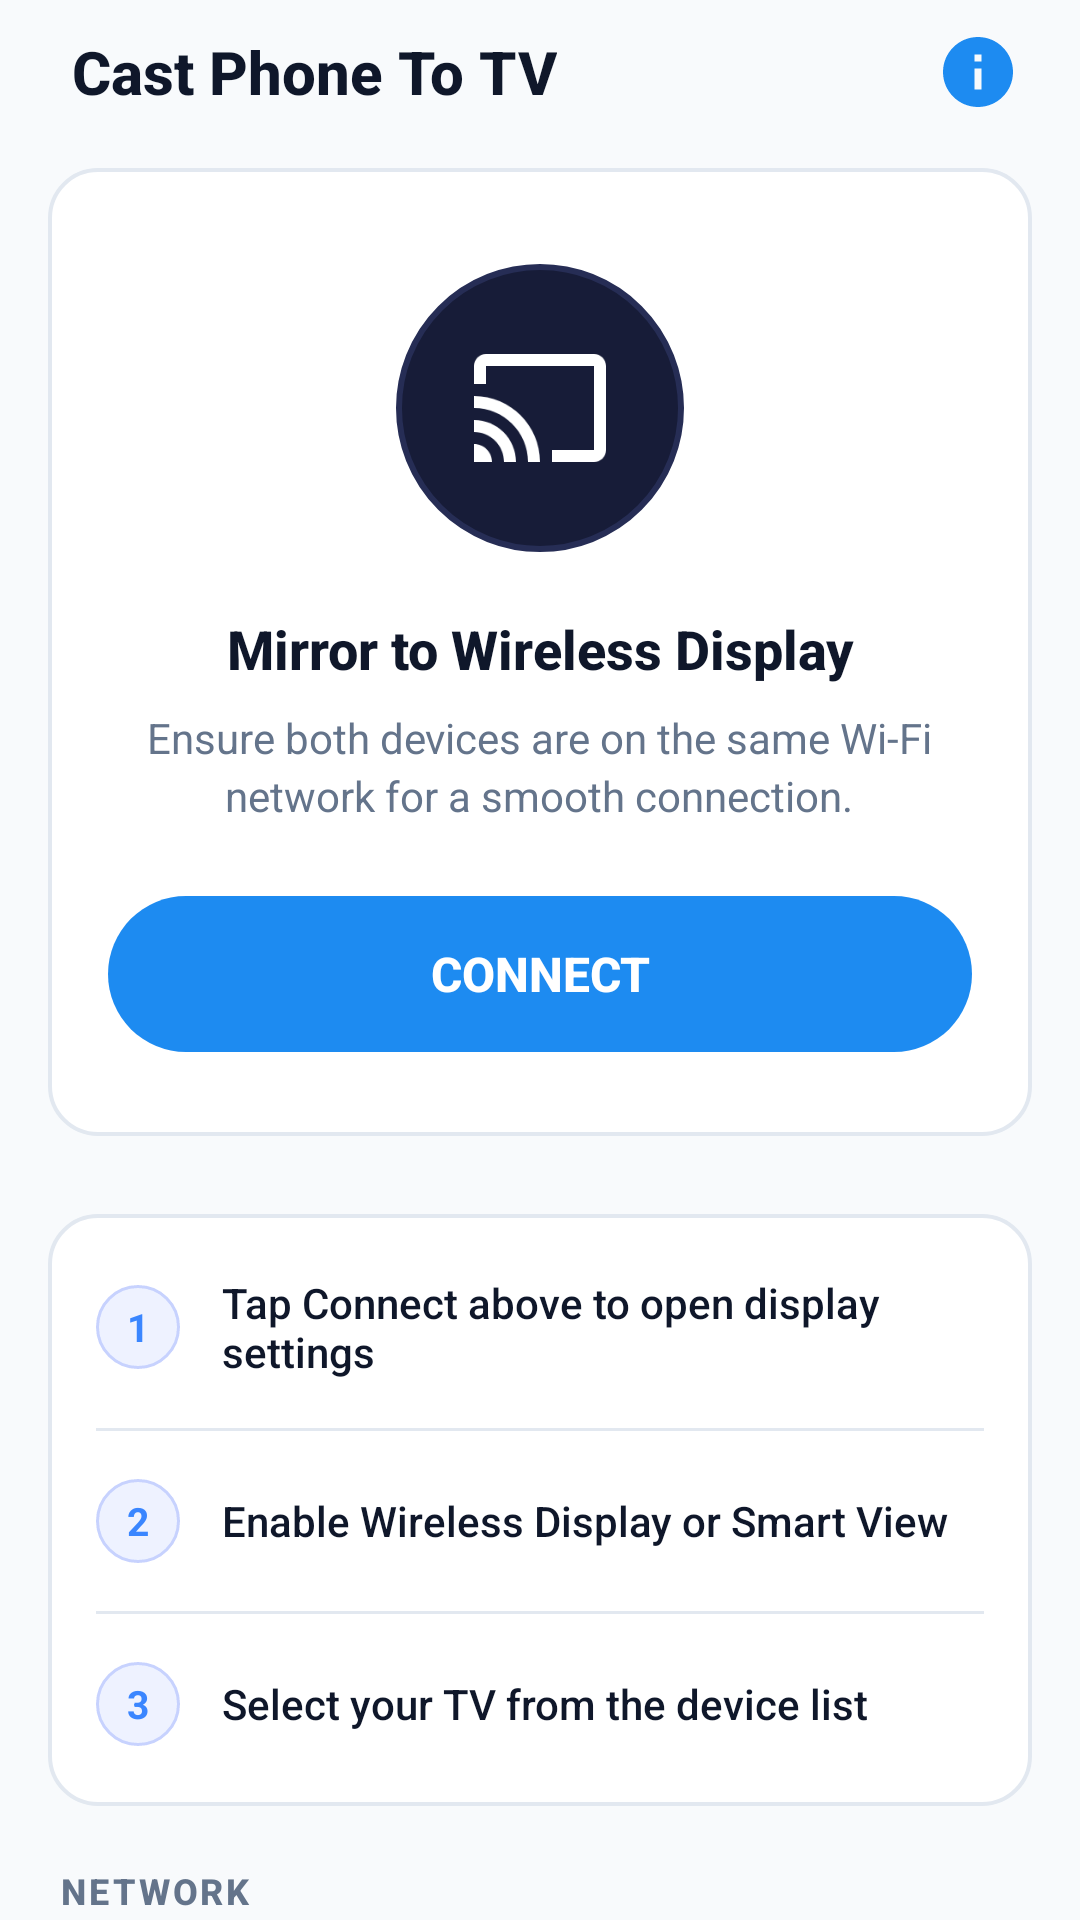

Write the Android layout XML for this screen, with the resource values it uses.
<!-- AndroidManifest.xml: application theme Theme.Iptvplyer -->
<!-- res/layout/activity_cast_to_tv.xml -->
<?xml version="1.0" encoding="utf-8"?>
<RelativeLayout xmlns:android="http://schemas.android.com/apk/res/android" android:id="@+id/cast_root" android:background="@color/app_bg" android:fitsSystemWindows="true" android:layout_width="match_parent" android:layout_height="match_parent">
    <RelativeLayout android:id="@+id/topBar" android:paddingTop="12dp" android:layout_width="match_parent" android:layout_height="wrap_content" android:paddingStart="16dp" android:paddingEnd="16dp">
        <ImageView android:id="@+id/btnBack" android:padding="6dp" android:focusable="true" android:visibility="gone" android:clickable="true" android:layout_width="36dp" android:layout_height="36dp" android:src="@drawable/ic_back" android:layout_centerVertical="true" android:contentDescription="@string/btn_back" android:layout_alignParentStart="true"/>
        <TextView android:textSize="20sp" android:textStyle="bold" android:textColor="@color/text_primary" android:id="@+id/tvTitle" android:layout_width="wrap_content" android:layout_height="wrap_content" android:text="@string/home_card_cast_phone_title" android:layout_centerVertical="true" android:fontFamily="sans-serif-medium" android:layout_marginStart="8dp" android:layout_toEndOf="@+id/btnBack"/>
        <ImageView android:id="@+id/btnInfo" android:padding="4dp" android:focusable="true" android:clickable="true" android:layout_width="36dp" android:layout_height="36dp" android:src="@drawable/ic_info_circle_header" android:layout_centerVertical="true" android:contentDescription="@string/information_title" android:layout_alignParentEnd="true"/>
    </RelativeLayout>
    <ScrollView android:id="@+id/scrollView" android:paddingBottom="24dp" android:scrollbars="none" android:clipToPadding="false" android:layout_width="match_parent" android:layout_height="match_parent" android:fillViewport="true" android:layout_below="@+id/topBar">
        <LinearLayout android:orientation="vertical" android:id="@+id/contentContainer" android:paddingTop="8dp" android:layout_width="match_parent" android:layout_height="wrap_content" android:paddingStart="16dp" android:paddingEnd="16dp">
            <LinearLayout android:gravity="center_horizontal" android:orientation="vertical" android:background="@drawable/bg_card_dark" android:paddingTop="32dp" android:paddingBottom="28dp" android:layout_width="match_parent" android:layout_height="wrap_content" android:paddingStart="20dp" android:paddingEnd="20dp">
                <FrameLayout android:layout_width="96dp" android:layout_height="96dp">
                    <View android:background="@drawable/bg_circle_ir_glow" android:layout_width="96dp" android:layout_height="96dp"/>
                    <ImageView android:layout_gravity="center" android:layout_width="48dp" android:layout_height="48dp" android:src="@drawable/ic_cast_screen" android:contentDescription="@string/desc_screen_cast"/>
                </FrameLayout>
                <TextView android:textSize="18sp" android:textStyle="bold" android:textColor="@color/text_primary" android:gravity="center" android:layout_width="wrap_content" android:layout_height="wrap_content" android:layout_marginTop="20dp" android:text="@string/cast_mirror_wireless_title" android:fontFamily="sans-serif-medium"/>
                <TextView android:textSize="14sp" android:textColor="@color/text_secondary" android:gravity="center" android:layout_width="wrap_content" android:layout_height="wrap_content" android:layout_marginTop="8dp" android:text="@string/cast_mirror_wireless_sub" android:lineSpacingExtra="3dp"/>
                <TextView android:textSize="16sp" android:textStyle="bold" android:textColor="#ffffff" android:gravity="center" android:id="@+id/btnConnect" android:background="@drawable/bg_btn_purple_gradient" android:focusable="true" android:clickable="true" android:layout_width="match_parent" android:layout_height="52dp" android:layout_marginTop="24dp" android:text="@string/cast_btn_connect" android:fontFamily="sans-serif-medium"/>
            </LinearLayout>
            <RelativeLayout android:layout_width="match_parent" android:layout_height="wrap_content" android:layout_marginTop="10dp" android:layout_alignParentBottom="true">
                <LinearLayout android:orientation="horizontal" android:id="@+id/llAdsView" android:layout_width="match_parent" android:layout_height="wrap_content"/>
            </RelativeLayout>
            <LinearLayout android:orientation="vertical" android:background="@drawable/bg_card_dark" android:paddingTop="20dp" android:paddingBottom="20dp" android:layout_width="match_parent" android:layout_height="wrap_content" android:layout_marginTop="16dp" android:paddingStart="16dp" android:paddingEnd="16dp">
                <LinearLayout android:gravity="center_vertical" android:orientation="horizontal" android:layout_width="match_parent" android:layout_height="wrap_content">
                    <TextView android:textSize="13sp" android:textStyle="bold" android:textColor="@color/splash_purple" android:gravity="center" android:background="@drawable/bg_badge_number" android:layout_width="28dp" android:layout_height="28dp" android:text="@string/num_1"/>
                    <TextView android:textSize="14sp" android:textColor="@color/text_primary" android:layout_width="0dp" android:layout_height="wrap_content" android:text="@string/cast_guide_step1" android:layout_weight="1" android:fontFamily="sans-serif-medium" android:layout_marginStart="14dp"/>
                </LinearLayout>
                <View android:background="@color/divider_color" android:layout_width="match_parent" android:layout_height="1dp" android:layout_marginTop="16dp" android:layout_marginBottom="16dp"/>
                <LinearLayout android:gravity="center_vertical" android:orientation="horizontal" android:layout_width="match_parent" android:layout_height="wrap_content">
                    <TextView android:textSize="13sp" android:textStyle="bold" android:textColor="@color/splash_purple" android:gravity="center" android:background="@drawable/bg_badge_number" android:layout_width="28dp" android:layout_height="28dp" android:text="@string/num_2"/>
                    <TextView android:textSize="14sp" android:textColor="@color/text_primary" android:layout_width="0dp" android:layout_height="wrap_content" android:text="@string/cast_guide_step2" android:layout_weight="1" android:fontFamily="sans-serif-medium" android:layout_marginStart="14dp"/>
                </LinearLayout>
                <View android:background="@color/divider_color" android:layout_width="match_parent" android:layout_height="1dp" android:layout_marginTop="16dp" android:layout_marginBottom="16dp"/>
                <LinearLayout android:gravity="center_vertical" android:orientation="horizontal" android:layout_width="match_parent" android:layout_height="wrap_content">
                    <TextView android:textSize="13sp" android:textStyle="bold" android:textColor="@color/splash_purple" android:gravity="center" android:background="@drawable/bg_badge_number" android:layout_width="28dp" android:layout_height="28dp" android:text="@string/num_3"/>
                    <TextView android:textSize="14sp" android:textColor="@color/text_primary" android:layout_width="0dp" android:layout_height="wrap_content" android:text="@string/cast_guide_step3" android:layout_weight="1" android:fontFamily="sans-serif-medium" android:layout_marginStart="14dp"/>
                </LinearLayout>
            </LinearLayout>
            <TextView android:textSize="12sp" android:textStyle="bold" android:textColor="@color/text_secondary" android:layout_width="wrap_content" android:layout_height="wrap_content" android:layout_marginTop="20dp" android:layout_marginBottom="8dp" android:text="@string/cast_network_header" android:fontFamily="sans-serif-medium" android:layout_marginStart="4dp" android:letterSpacing="0.08"/>
            <LinearLayout android:gravity="center_vertical" android:orientation="horizontal" android:id="@+id/cardWifiNetwork" android:background="@drawable/bg_card_dark" android:paddingTop="14dp" android:paddingBottom="14dp" android:focusable="true" android:clickable="true" android:layout_width="match_parent" android:layout_height="wrap_content" android:paddingStart="16dp" android:paddingEnd="16dp">
                <ImageView android:layout_width="48dp" android:layout_height="48dp" android:src="@drawable/bg_wifi_icon_box" android:contentDescription="@string/desc_wifi_icon"/>
                <LinearLayout android:orientation="vertical" android:layout_width="0dp" android:layout_height="wrap_content" android:layout_weight="1" android:layout_marginStart="14dp">
                    <TextView android:textSize="15sp" android:textStyle="bold" android:textColor="@color/text_primary" android:id="@+id/tvWifiSsid" android:layout_width="wrap_content" android:layout_height="wrap_content" android:text="@string/cast_unknown_ssid" android:fontFamily="sans-serif-medium"/>
                    <TextView android:textSize="12sp" android:textColor="#34d399" android:id="@+id/tvWifiStatus" android:layout_width="wrap_content" android:layout_height="wrap_content" android:layout_marginTop="2dp" android:text="@string/status_connected" android:fontFamily="sans-serif-medium"/>
                </LinearLayout>
                <ImageView android:layout_width="20dp" android:layout_height="20dp" android:src="@drawable/ic_chevron_right_gray" android:contentDescription="@string/desc_open_wifi_settings"/>
            </LinearLayout>
        </LinearLayout>
    </ScrollView>
</RelativeLayout>
<!-- resources referenced by this layout -->
<resources>
  <color name="app_bg">#f8fafc</color>
  <color name="divider_color">#e2e8f0</color>
  <color name="splash_purple">#3a86ff</color>
  <color name="text_primary">#0f172a</color>
  <color name="text_secondary">#64748b</color>
  <!-- drawable bg_badge_number (drawable) -->
  <?xml version="1.0" encoding="utf-8"?>
  <shape xmlns:android="http://schemas.android.com/apk/res/android" android:shape="oval">
      <solid android:color="@color/badge_number_bg"/>
      <stroke android:width="1dp" android:color="@color/badge_number_stroke"/>
      <size android:height="28dp" android:width="28dp"/>
  </shape>
  <!-- drawable bg_btn_purple_gradient (drawable) -->
  <?xml version="1.0" encoding="utf-8"?>
  <shape xmlns:android="http://schemas.android.com/apk/res/android" android:shape="rectangle">
      <gradient android:startColor="@color/brand_blue" android:endColor="@color/brand_blue" android:angle="0" android:type="linear"/>
      <corners android:radius="28dp"/>
  </shape>
  <!-- drawable bg_card_dark (drawable) -->
  <?xml version="1.0" encoding="utf-8"?>
  <shape xmlns:android="http://schemas.android.com/apk/res/android" android:shape="rectangle">
      <solid android:color="@color/card_bg"/>
      <stroke android:width="1.2dp" android:color="@color/card_stroke"/>
      <corners android:radius="16dp"/>
  </shape>
  <!-- drawable bg_circle_ir_glow (drawable) -->
  <?xml version="1.0" encoding="utf-8"?>
  <shape xmlns:android="http://schemas.android.com/apk/res/android" android:shape="oval">
      <solid android:color="#171c38"/>
      <stroke android:width="2dp" android:color="#262d55"/>
      <size android:height="96dp" android:width="96dp"/>
  </shape>
  <!-- drawable ic_back (drawable) -->
  <?xml version="1.0" encoding="utf-8"?>
  <vector xmlns:android="http://schemas.android.com/apk/res/android" android:height="24dp" android:width="24dp" android:viewportWidth="24" android:viewportHeight="24">
      <path android:fillColor="@color/text_primary" android:pathData="M20,11H7.83l5.59,-5.59L12,4l-8,8 8,8 1.41,-1.41L7.83,13H20v-2z"/>
  </vector>
  <!-- drawable ic_chevron_right_gray (drawable) -->
  <?xml version="1.0" encoding="utf-8"?>
  <vector xmlns:android="http://schemas.android.com/apk/res/android" android:height="20dp" android:width="20dp" android:viewportWidth="24" android:viewportHeight="24">
      <path android:fillColor="@color/text_secondary" android:pathData="M8.59,16.59L13.17,12 8.59,7.41 10,6l6,6 -6,6 -1.41,-1.41z"/>
  </vector>
  <string name="btn_back">Back</string>
  <string name="cast_btn_connect">CONNECT</string>
  <string name="cast_guide_step1">Tap Connect above to open display settings</string>
  <string name="cast_guide_step2">Enable Wireless Display or Smart View</string>
  <string name="cast_guide_step3">Select your TV from the device list</string>
  <string name="cast_mirror_wireless_sub">Ensure both devices are on the same Wi-Fi\nnetwork for a smooth connection.</string>
  <string name="cast_mirror_wireless_title">Mirror to Wireless Display</string>
  <string name="cast_network_header">NETWORK</string>
  <string name="cast_unknown_ssid">&lt;unknown ssid&gt;</string>
  <string name="desc_open_wifi_settings">Open Wi-Fi Settings</string>
  <string name="desc_screen_cast">Screen Cast</string>
  <string name="desc_wifi_icon">WiFi Icon</string>
  <string name="home_card_cast_phone_title">Cast Phone To TV</string>
  <string name="information_title">Information</string>
  <string name="num_1">1</string>
  <string name="num_2">2</string>
  <string name="num_3">3</string>
  <string name="status_connected">Connected</string>
  <color name="badge_number_bg">#eef2ff</color>
  <color name="badge_number_stroke">#c7d2fe</color>
  <color name="brand_blue">#1d8bf1</color>
  <color name="card_bg">#ffffff</color>
  <color name="card_stroke">#e2e8f0</color>
  <color name="bg_primary">#f8fafc</color>
  <color name="white">#ffffff</color>
  <color name="brand_purple">#1d8bf1</color>
  <color name="purple_700">#1d8bf1</color>
</resources>
